Run: headless pygame with SDL's dummy video driver; simulated clock (each Clock.tick advances the game by its frame time, no real sleeping); random seed 0; keys injected as events and as key.get_pressed() state; no mouse input.
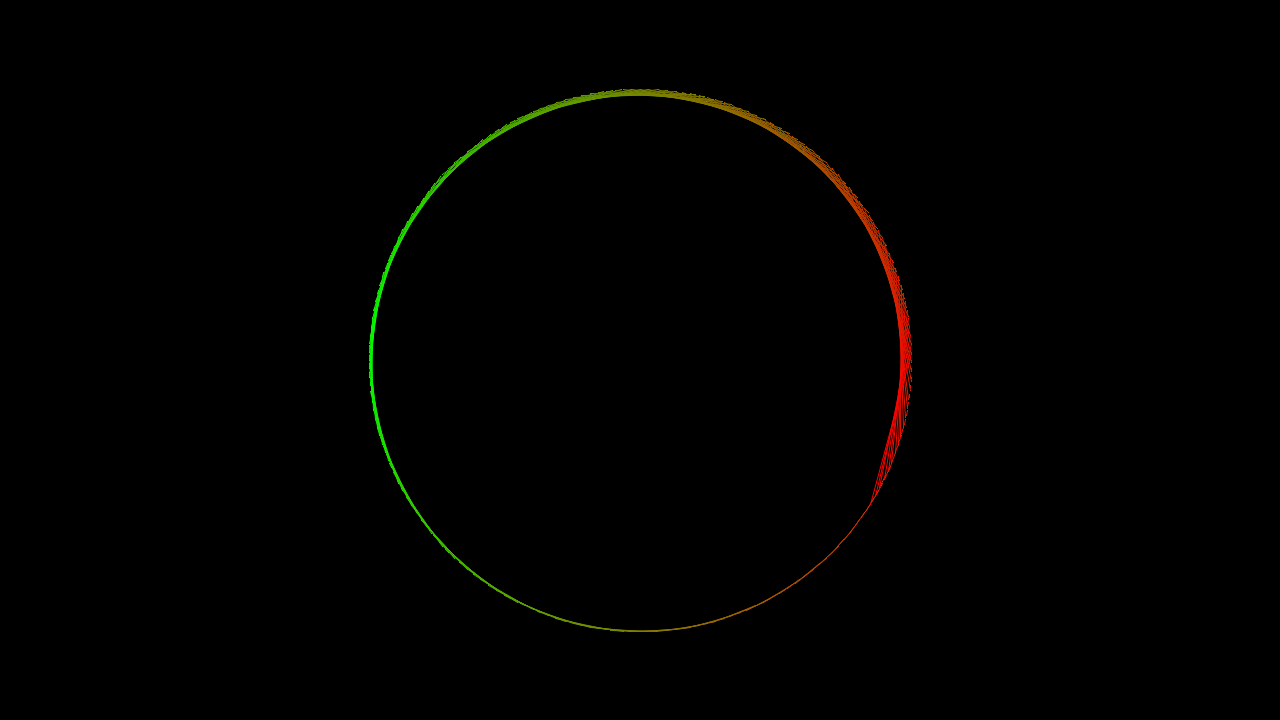
Frame 1 of 4 · flips 1–60 · no input
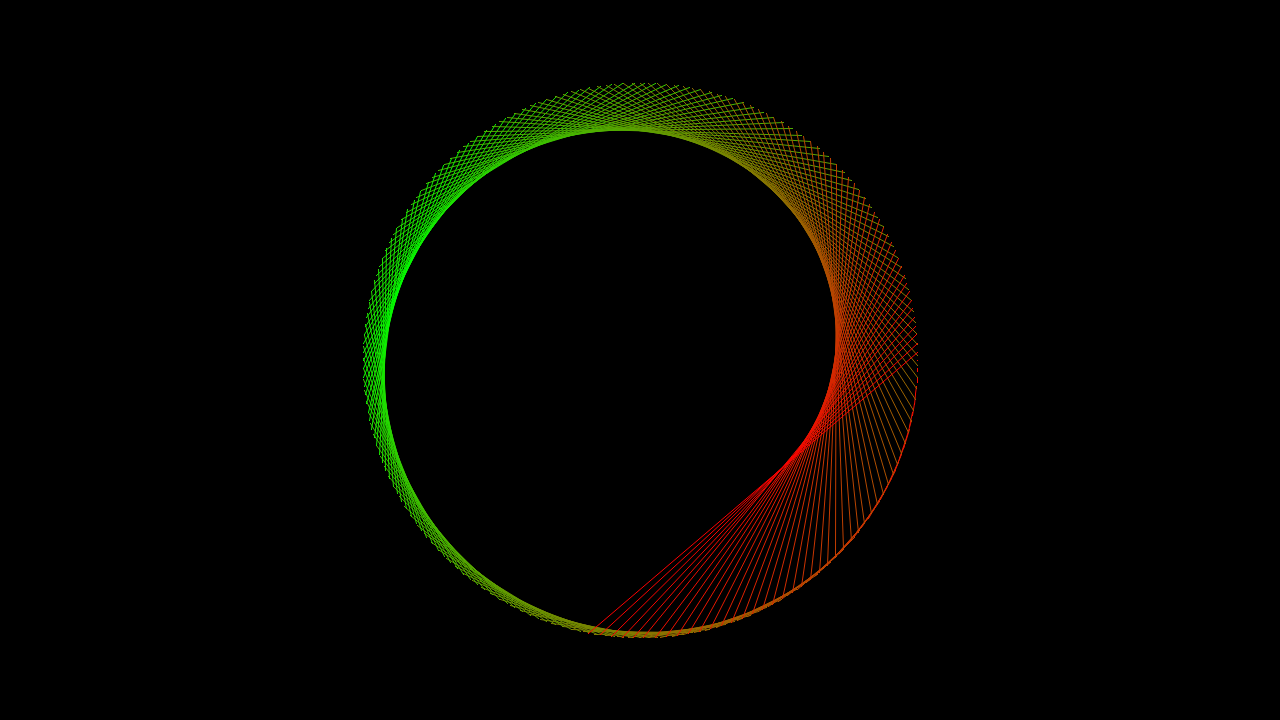
Frame 2 of 4 · flips 61–180 · tapped SPACE, RETURN · held RIGHT (→), D
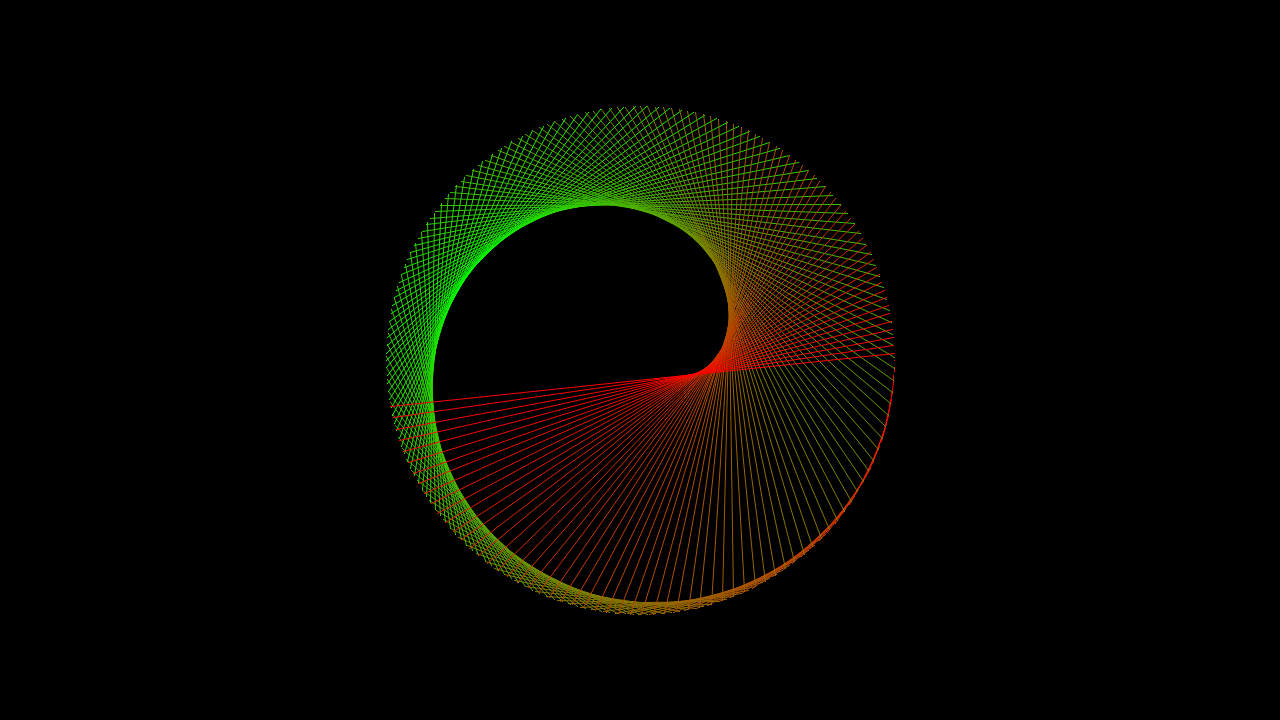
Frame 3 of 4 · flips 181–300 · held DOWN (↓), S
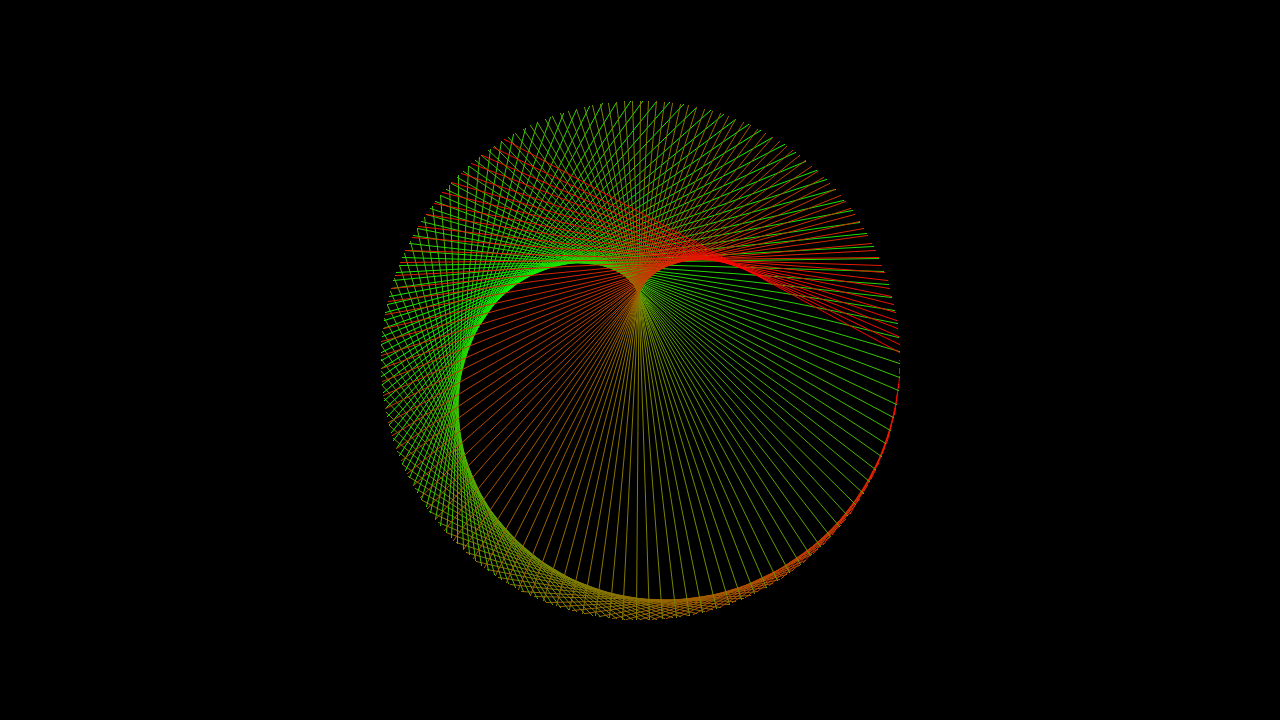
Frame 4 of 4 · flips 301–420 · held LEFT (←), A, UP (↑), W

The pygame program that drew these frames:

import pygame as pg
import math, sys

class Cardioid:
    def __init__(self, app):
        self.app = app
        # circle radius
        self.radius = 300 
        # lines to draw
        self.num_lines = 200 
        # center the image on screen, 0 and 1
        self.translate = self.app.screen.get_width() // 2, self.app.screen.get_height() // 2
        # for color gradient
        self.counter, self.inc = 0, 0.01

    def get_color(self):
        self.counter += self.inc
        self.counter, self.inc = (self.counter, self.inc) if 0 < self.counter < 1 else (
            max(min(self.counter, 1), 0), -self.inc)
        # blend colors
        return pg.Color('red').lerp('green', self.counter)


    def draw(self):
        # hearth beating effect
        time = pg.time.get_ticks()
        self.radius = 250 + 20 * abs(math.sin(time * 0.004) - 0.5)

        # animation effect
        factor = 1 + 0.0001 * time

        # draw loop by number of lines
        for i in range(self.num_lines):
            # calculate where the first point is located
            theta = (2 * math.pi / self.num_lines) * i
            # calculate the coordinates of the first point
            x1 = int(self.radius * math.cos(theta)) + self.translate[0]
            y1 = int(self.radius * math.sin(theta)) + self.translate[1]
            # calculate the coordinates of the second point
            x2 = int(self.radius * math.cos(factor * theta)) + self.translate[0]
            y2 = int(self.radius * math.sin(factor * theta)) + self.translate[1]
            # conect points
            pg.draw.aaline(self.app.screen, self.get_color(), (x1, y1), (x2, y2))

# Application class for Pygame
class App:
    # window resolution
    def __init__(self):
        self.screen = pg.display.set_mode([1280, 720])
        self.clock = pg.time.Clock()
        self.cardioid = Cardioid(self) # call

    # update and draw on the screen
    def draw(self):
        self.screen.fill('black')
        self.cardioid.draw() # call
        pg.display.flip()

    # launch, render method is call
    def run(self):
        while True:
            self.draw()
            for i in pg.event.get():
                if i.type == pg.QUIT:
                    pg.quit()
                    sys.exit()
            self.clock.tick(60)
            pg.display.set_caption(f'FPS: {self.clock.get_fps():.0f}')

if __name__ == '__main__':
    app = App()
    app.run()
